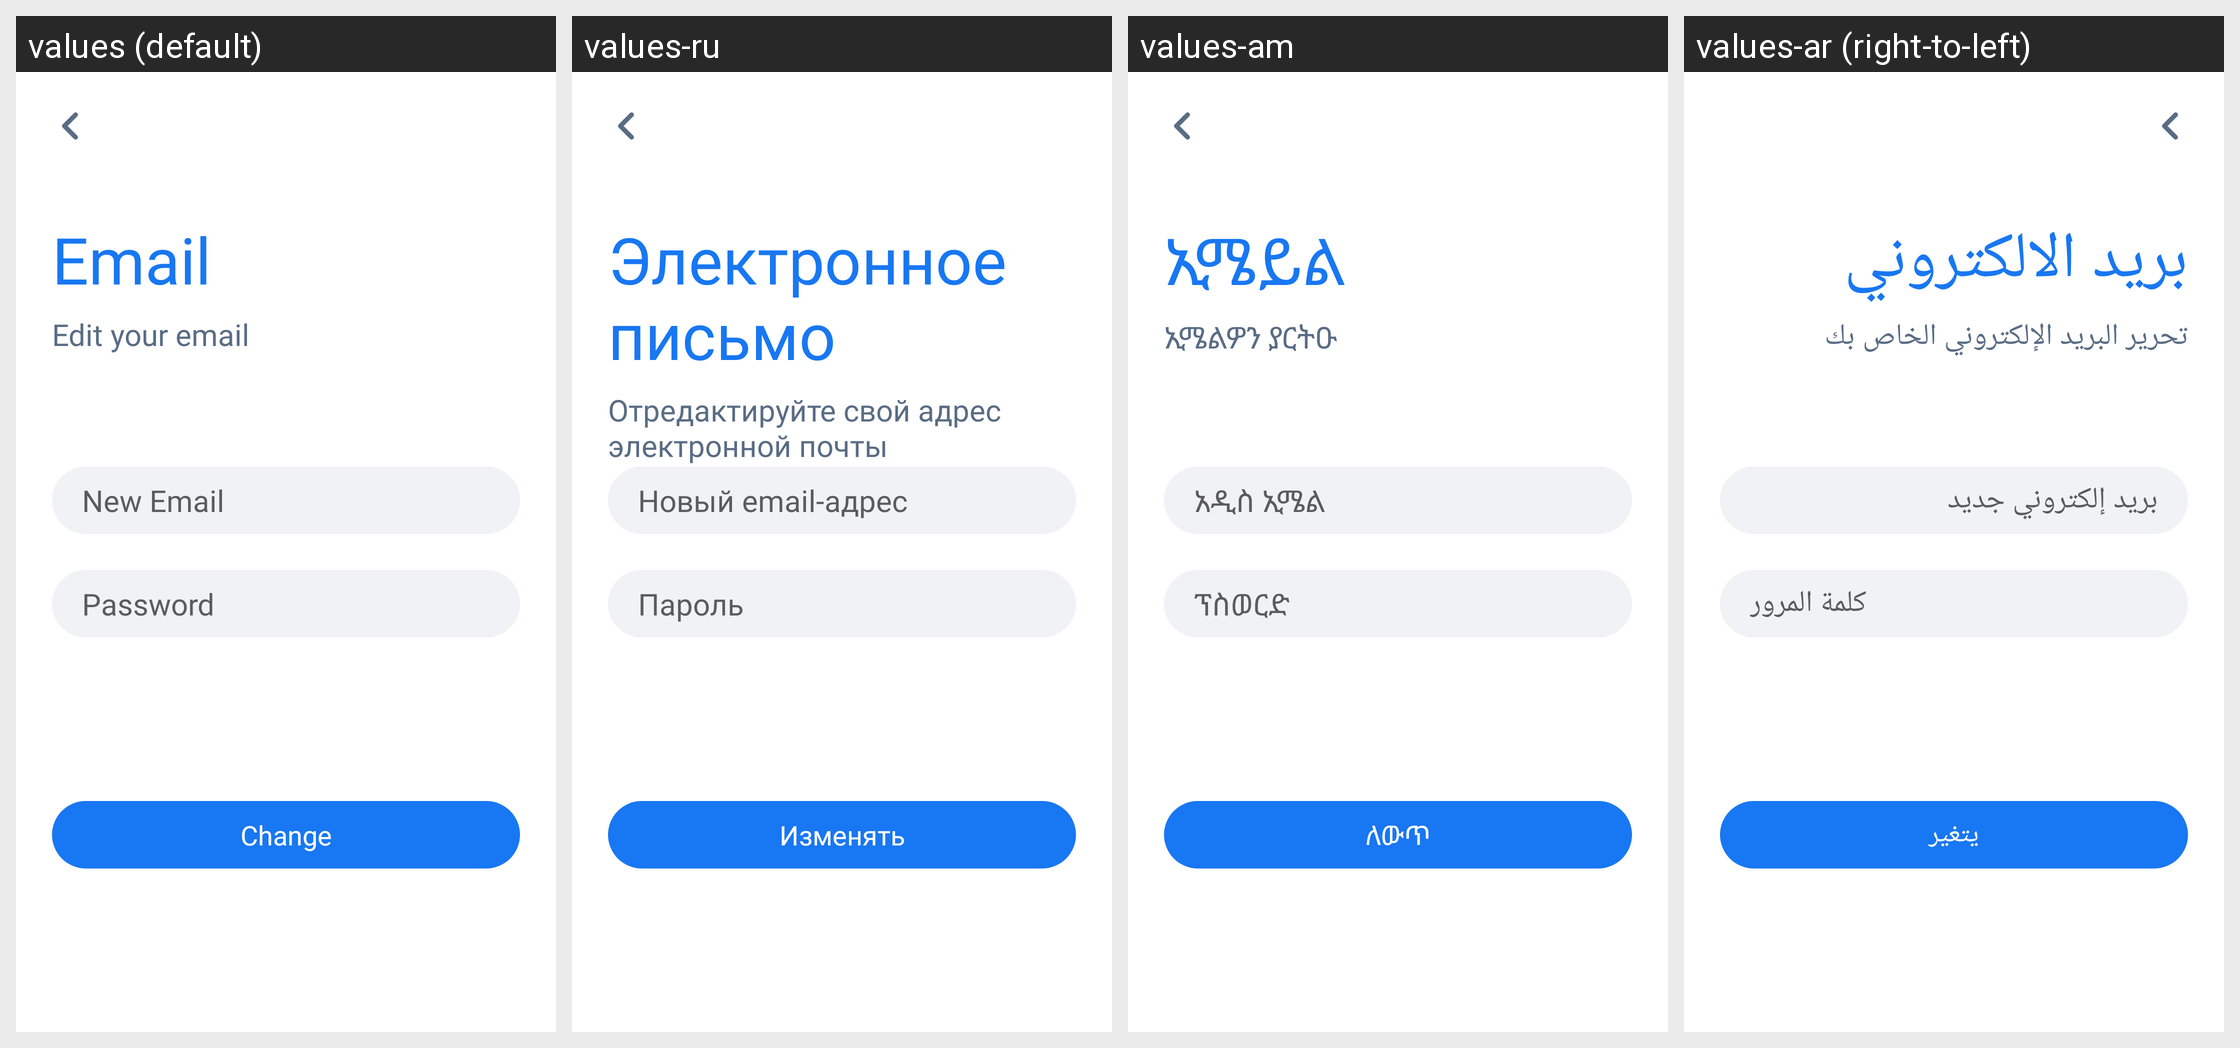

The same Android screen rendered under several of its app's locales, left to right. List the strings drawn on it with the default value and each locale's translation.
Android screen res/layout/activity_edit_email.xml rendered under 4 locales, left to right: values (default), values-ru, values-am, values-ar (right-to-left). Device: Nexus 5 (rendered at 1080×1920; each locale shown at half size, 540×960, under a caption strip naming it); theme AppTheme.
Other locales in the repository, not shown: values-bn, values-de, values-es, values-fr, values-ha, values-hi, values-ig, values-it, values-ja, values-ko, values-mr, values-nl, values-om, values-pt, values-sn, values-sw, values-ta, values-te, values-tr, values-ur, values-vi, values-yo, values-zh, values-zu.
Strings drawn on this screen, with the default value and each locale's value (text and hints the layout hard-codes, and strings that could not be matched under every locale, appear in the picture but are not listed):

email
  values: Email
  values-ru: Электронное письмо
  values-am: ኢሜይል
  values-ar: بريد الالكتروني

edit_your_email
  values: Edit your email
  values-ru: Отредактируйте свой адрес электронной почты
  values-am: ኢሜልዎን ያርትዑ
  values-ar: تحرير البريد الإلكتروني الخاص بك

new_email
  values: New Email
  values-ru: Новый email-адрес
  values-am: አዲስ ኢሜል
  values-ar: بريد إلكتروني جديد

password
  values: Password
  values-ru: Пароль
  values-am: ፕስወርድ
  values-ar: كلمة المرور

change
  values: Change
  values-ru: Изменять
  values-am: ለውጥ
  values-ar: يتغير
